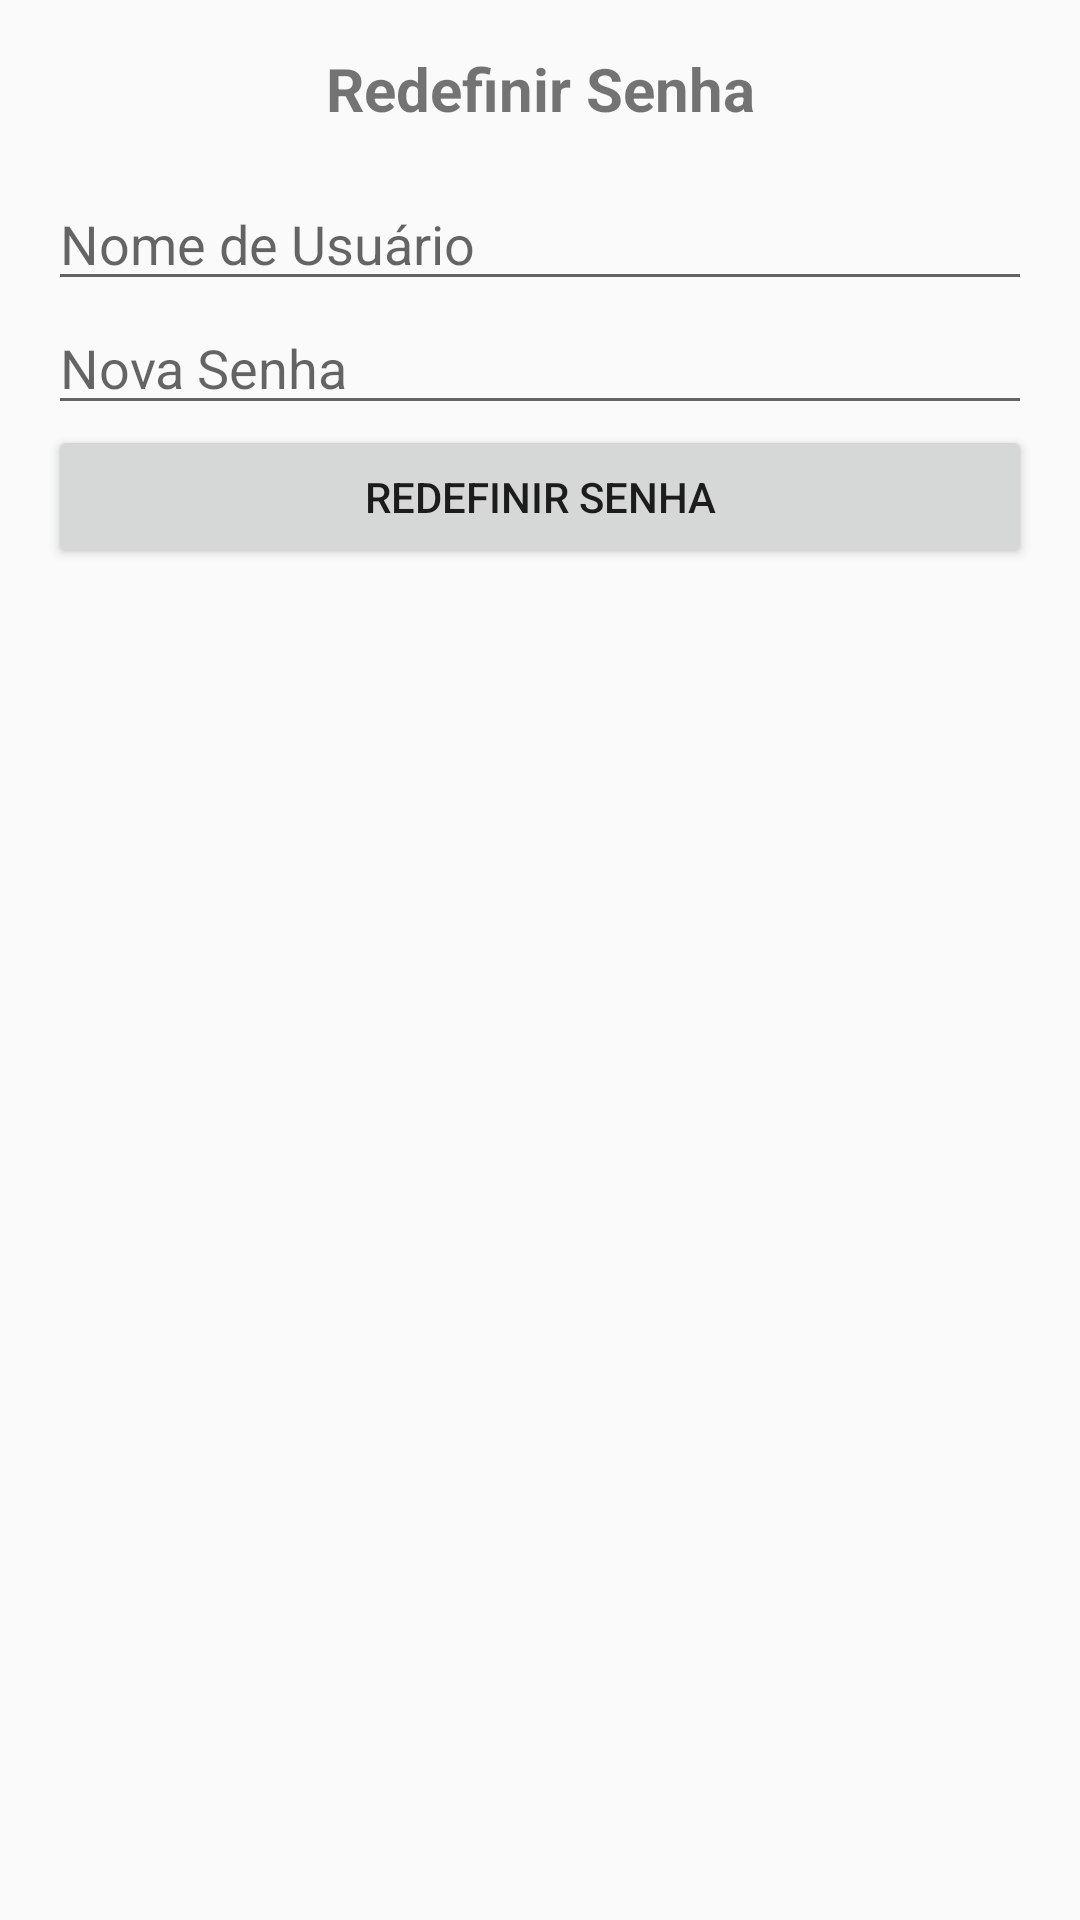

The Android layout XML behind this screen, and the referenced resources:
<!-- AndroidManifest.xml: application theme Theme.IMDBookStore -->
<!-- res/layout/activity_reset_password.xml -->
<?xml version="1.0" encoding="utf-8"?>
<LinearLayout xmlns:android="http://schemas.android.com/apk/res/android"
    android:layout_width="match_parent"
    android:layout_height="match_parent"
    android:orientation="vertical"
    android:padding="16dp">

    <TextView
        android:layout_width="match_parent"
        android:layout_height="wrap_content"
        android:text="Redefinir Senha"
        android:textSize="20sp"
        android:textStyle="bold"
        android:gravity="center"
        android:paddingBottom="16dp" />

    <EditText
        android:id="@+id/editTextUsername"
        android:layout_width="match_parent"
        android:layout_height="wrap_content"
        android:hint="Nome de Usuário" />

    <EditText
        android:id="@+id/editTextNewPassword"
        android:layout_width="match_parent"
        android:layout_height="wrap_content"
        android:hint="Nova Senha"
        android:inputType="textPassword" />

    <Button
        android:id="@+id/buttonResetPassword"
        android:layout_width="match_parent"
        android:layout_height="wrap_content"
        android:text="Redefinir Senha" />
</LinearLayout>
<!-- resources referenced by this layout -->
<resources>
  <style name="Theme.IMDBookStore" parent="Base.Theme.IMDBookStore" />
  <style name="Base.Theme.IMDBookStore" parent="Theme.AppCompat.DayNight">
          
          
          
  
      </style>
</resources>
